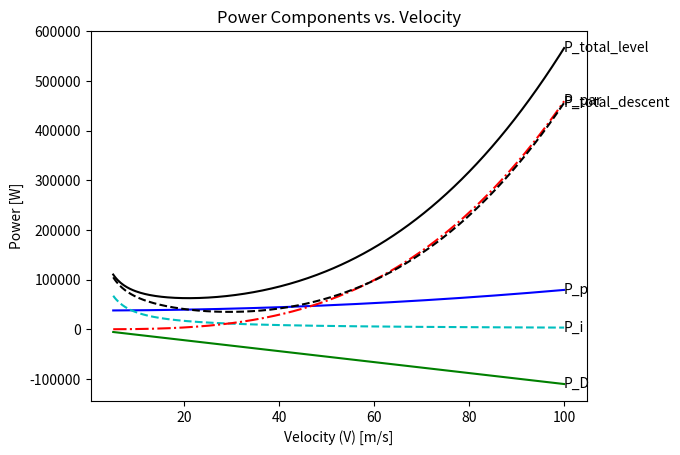

This chart was generated by the following Python code:
import math
import numpy as np
import matplotlib.pyplot as plt

class PowerAnalysis:

    def __init__(self):
        #conversion
        self.g = 9.80665
        self.pi = math.pi
        self.RPM_to_rad = (math.pi / 30)


        #input
        self.solidity = 0.03
        self.rho = 1.225
        self.omega = 43.061
        self.rotor_radius = 4.7836157
        self.mtow = 718.89
        self.mtow_N = self.mtow * self.g
        self.k = 1.15
        self.k_dl = 1.04
        self.V_point = 13

        # basic gamma values
        self.gamma_C = 0
        self.gamma_D = 0

        #advance ratio
        self.forward_flight()
        self.climbing_flight()
        self.descending_flight()
        self.iterate_design()


    def forward_flight(self):
        self.AV = self.V_point/(self.omega*self.rotor_radius)

        ## profile drag power calculation
        self.C_T = self.mtow_N/(self.rho * self.pi * (self.rotor_radius**2) * ((self.rotor_radius * self.omega)**2))
        self.C_L_bar = (6.6 * self.C_T)/self.solidity
        self.C_l_alpha = 5.73 #rad-1
        self.alpha_m = self.C_L_bar / self.C_l_alpha

        # estimate C_D_p_bar
        self.C_D_p_bar_1 = 0.0087 - 0.0216 * self.alpha_m + 0.4 * (self.alpha_m**2) #bailey
        self.C_D_p_bar_2 = 0.011 + 0.4 * (self.alpha_m**2) #marinescu
        self.C_D_p_bar_3 = 0.009 + 0.73 * (self.alpha_m**2) #talbot

        # pick the highest
        self.C_D_p_bar = max(self.C_D_p_bar_1,self.C_D_p_bar_2,self.C_D_p_bar_3)

        # compute hover profile power
        self.P_p_hov = ((self.solidity*self.C_D_p_bar)/8) * self.rho *((self.omega*self.rotor_radius)**3)*self.pi*(self.rotor_radius**2)

        # compute forward flight profile power
        self.P_p = self.P_p_hov*(1 + 4.65*(self.AV**2))

        ## induced power calculation
        self.T = self.k_dl * self.mtow_N
        self.v_i_hov = math.sqrt((self.mtow_N)/(2*self.rho*self.pi*(self.rotor_radius**2)))
        self.V_bar = self.V_point / self.v_i_hov
        self.v_i_bar = 1/self.V_bar
        self.v_i = self.v_i_hov * self.v_i_bar

        #compute induced power
        self.P_i = self.k * self.T * self.v_i

        ## parasite power calculation
        self.A_eq = 0.75
        self.P_par = 0.5*self.A_eq*self.rho*(self.V_point**3)

        ## total power calculation
        self.P_total_level_loss = self.P_p + self.P_i + self.P_par

        #account for losses
        self.P_total_level = 1.045*self.P_total_level_loss

    def climbing_flight(self):
        # compute climb power
        self.ROC_C = self.V_point * math.sin(math.radians(self.gamma_C))
        self.P_C = self.mtow_N * self.ROC_C

        #total power
        self.P_total_climb = self.P_total_level + self.P_C

    def descending_flight(self):
        # compute climb power
        self.ROC_D = self.V_point * math.sin(math.radians(self.gamma_D))
        self.P_D = self.mtow_N * self.ROC_D

        #total power
        self.P_total_descent = self.P_total_level + self.P_D

    def iterate_design(self, new_mtow_N=None, new_V_point=None, new_solidity=None, new_gamma_C=None, new_gamma_D=None):
        if new_mtow_N:
            self.mtow_N = new_mtow_N
        if new_V_point:
            self.V_point = new_V_point
        if new_solidity:
            self.solidity = new_solidity
        if new_gamma_C:
            self.gamma_C = new_gamma_C
        if new_gamma_D:
            self.gamma_D = new_gamma_D

        self.forward_flight()
        self.climbing_flight()
        self.descending_flight()


    def display_parameters(self):
        # print(f"P_p = {self.P_p}")
        # print(f"P_i = {self.P_i}")
        # print(f"P_par = {self.P_par}")
        print(f"P_total_level = {self.P_total_level}")
        print(f"P_C = {self.P_C}")
        # print(f"P_total_climb = {self.P_total_climb}")
        print(f"P_D = {self.P_D}")


if __name__ == '__main__':
    power = PowerAnalysis()
    #power.display_parameters()

    power.iterate_design(new_gamma_C=0)
    power.iterate_design(new_gamma_D=-9)

    V = np.linspace(5,100, 300)
    P_p = []
    P_i = []
    P_par = []
    P_total_level = []
    P_C = []
    P_total_climb = []
    P_D = []
    P_total_descent = []

    for velocity in V:
        power.iterate_design(new_V_point=velocity)
        P_p.append(power.P_p)
        P_i.append(power.P_i)
        P_par.append(power.P_par)
        P_total_level.append(power.P_total_level)
        P_C.append(power.P_C)
        P_total_climb.append(power.P_total_climb)
        P_D.append(power.P_D)
        P_total_descent.append(power.P_total_descent)

    climb = False
    descent = True


    plt.plot(V, P_p, linestyle='-', color='b')
    plt.plot(V, P_i, linestyle='--', color='c')
    plt.plot(V, P_par, linestyle='-.', color='r')
    plt.plot(V, P_total_level, linestyle='-', color='k')

    # add textual labels
    plt.text(V[-1], P_p[-1], 'P_p', color='black', va='center', ha='left')
    plt.text(V[-1], P_i[-1], 'P_i', color='black', va='center', ha='left')
    plt.text(V[-1], P_par[-1], 'P_par', color='black', va='center', ha='left')
    plt.text(V[-1], P_total_level[-1], 'P_total_level', color='black', va='center', ha='left')

    if climb:
        plt.plot(V, P_C, linestyle='-', color='m')
        plt.plot(V, P_total_climb, linestyle=':', color='k')

        plt.text(V[-1], P_C[-1], 'P_C', color='black', va='center', ha='left')
        plt.text(V[-1], P_total_climb[-1], 'P_total_climb', color='black', va='center', ha='left')
    if descent:
        plt.plot(V, P_D, linestyle='-', color='g')
        plt.plot(V, P_total_descent, linestyle='--', color='k')

        plt.text(V[-1], P_D[-1], 'P_D', color='black', va='center', ha='left')
        plt.text(V[-1], P_total_descent[-1], 'P_total_descent', color='black', va='center', ha='left')

    plt.title("Power Components vs. Velocity")
    plt.xlabel("Velocity (V) [m/s]")
    plt.ylabel("Power [W]")

    plt.show()

